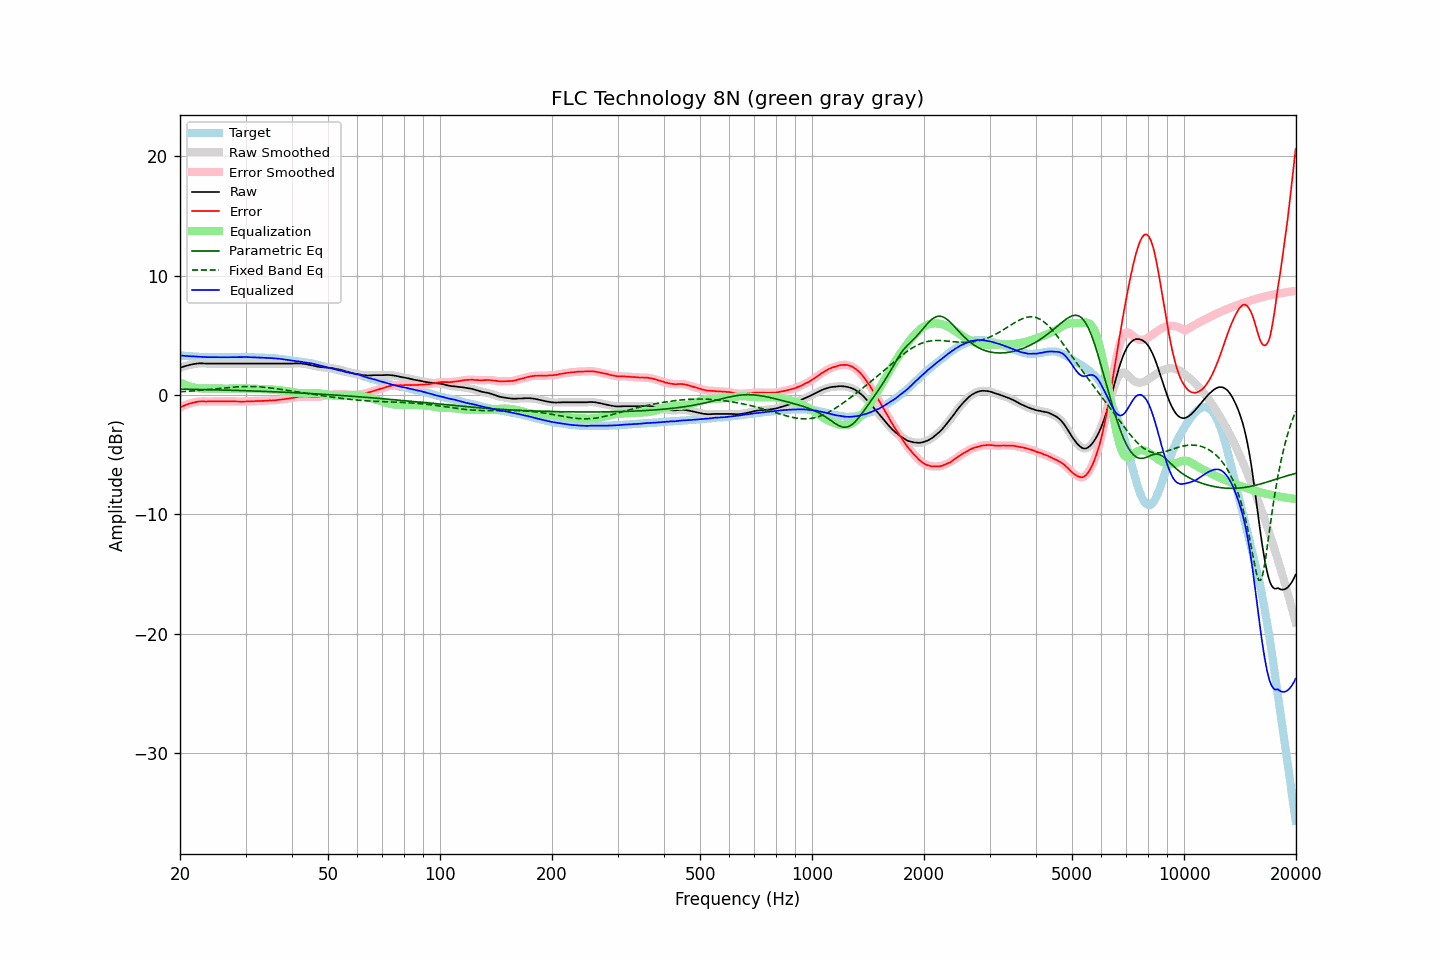

The table this chart was drawn from, first rows:
frequency, raw, error, smoothed, error_smoothed, equalization, parametric_eq, fixed_band_eq, equalized_raw, equalized_smoothed, target
20.00, 2.27, -1.04, 2.27, -1.04, 1.04, 0.49, 0.26, 3.31, 3.31, 3.31
20.20, 2.32, -0.98, 2.32, -0.98, 0.98, 0.49, 0.27, 3.30, 3.30, 3.30
20.40, 2.37, -0.92, 2.37, -0.92, 0.92, 0.49, 0.28, 3.29, 3.29, 3.29
20.61, 2.41, -0.87, 2.41, -0.87, 0.86, 0.48, 0.29, 3.27, 3.27, 3.28
20.81, 2.45, -0.81, 2.45, -0.81, 0.81, 0.48, 0.30, 3.26, 3.26, 3.26
21.02, 2.49, -0.76, 2.49, -0.76, 0.77, 0.48, 0.31, 3.25, 3.25, 3.25
21.23, 2.52, -0.72, 2.52, -0.72, 0.72, 0.48, 0.32, 3.24, 3.24, 3.24
21.44, 2.55, -0.70, 2.55, -0.69, 0.68, 0.47, 0.33, 3.23, 3.23, 3.25
21.66, 2.58, -0.65, 2.58, -0.66, 0.65, 0.47, 0.34, 3.23, 3.22, 3.23
21.87, 2.60, -0.63, 2.60, -0.62, 0.62, 0.47, 0.35, 3.22, 3.22, 3.23
22.09, 2.62, -0.59, 2.62, -0.59, 0.59, 0.46, 0.36, 3.21, 3.21, 3.21
22.31, 2.64, -0.57, 2.64, -0.57, 0.57, 0.46, 0.37, 3.21, 3.21, 3.21
22.54, 2.65, -0.55, 2.65, -0.55, 0.56, 0.46, 0.38, 3.21, 3.21, 3.20
22.76, 2.65, -0.55, 2.65, -0.54, 0.55, 0.46, 0.40, 3.20, 3.20, 3.19
22.99, 2.65, -0.54, 2.65, -0.54, 0.54, 0.45, 0.41, 3.19, 3.19, 3.18
23.22, 2.64, -0.53, 2.64, -0.54, 0.54, 0.45, 0.42, 3.18, 3.18, 3.17
23.45, 2.63, -0.55, 2.63, -0.54, 0.54, 0.45, 0.43, 3.17, 3.17, 3.18
23.69, 2.63, -0.54, 2.63, -0.54, 0.54, 0.44, 0.45, 3.17, 3.17, 3.17
23.92, 2.63, -0.53, 2.63, -0.54, 0.54, 0.44, 0.46, 3.17, 3.17, 3.16
24.16, 2.63, -0.54, 2.63, -0.54, 0.54, 0.44, 0.47, 3.17, 3.17, 3.17
24.40, 2.63, -0.54, 2.63, -0.54, 0.54, 0.44, 0.49, 3.17, 3.17, 3.17
24.65, 2.63, -0.54, 2.63, -0.54, 0.54, 0.43, 0.50, 3.17, 3.17, 3.17
24.89, 2.63, -0.54, 2.63, -0.54, 0.53, 0.43, 0.51, 3.16, 3.16, 3.17
25.14, 2.63, -0.53, 2.63, -0.53, 0.53, 0.43, 0.53, 3.16, 3.16, 3.16
25.39, 2.63, -0.53, 2.63, -0.53, 0.53, 0.42, 0.54, 3.16, 3.16, 3.16
25.65, 2.63, -0.53, 2.63, -0.53, 0.53, 0.42, 0.55, 3.16, 3.16, 3.16
25.91, 2.63, -0.53, 2.63, -0.53, 0.53, 0.42, 0.57, 3.16, 3.16, 3.16
26.16, 2.63, -0.54, 2.63, -0.53, 0.53, 0.41, 0.58, 3.16, 3.16, 3.16
26.43, 2.63, -0.53, 2.63, -0.53, 0.53, 0.41, 0.59, 3.16, 3.16, 3.16
26.69, 2.63, -0.53, 2.63, -0.53, 0.53, 0.40, 0.61, 3.16, 3.16, 3.16
26.96, 2.63, -0.53, 2.63, -0.53, 0.53, 0.40, 0.62, 3.16, 3.16, 3.16
27.23, 2.63, -0.53, 2.63, -0.53, 0.53, 0.40, 0.63, 3.16, 3.16, 3.16
27.50, 2.63, -0.53, 2.63, -0.53, 0.54, 0.39, 0.64, 3.17, 3.17, 3.16
27.77, 2.63, -0.54, 2.63, -0.54, 0.54, 0.39, 0.65, 3.17, 3.17, 3.17
28.05, 2.63, -0.54, 2.63, -0.54, 0.54, 0.39, 0.66, 3.17, 3.17, 3.17
28.33, 2.63, -0.55, 2.63, -0.55, 0.54, 0.38, 0.67, 3.17, 3.17, 3.18
28.62, 2.63, -0.55, 2.63, -0.55, 0.55, 0.38, 0.68, 3.18, 3.18, 3.17
28.90, 2.63, -0.55, 2.63, -0.55, 0.55, 0.37, 0.69, 3.18, 3.18, 3.18
29.19, 2.63, -0.55, 2.63, -0.55, 0.55, 0.37, 0.70, 3.18, 3.18, 3.18
29.48, 2.63, -0.55, 2.63, -0.55, 0.55, 0.36, 0.70, 3.18, 3.18, 3.18
29.78, 2.63, -0.55, 2.63, -0.55, 0.55, 0.36, 0.71, 3.18, 3.18, 3.18
30.08, 2.63, -0.55, 2.63, -0.55, 0.55, 0.36, 0.71, 3.18, 3.18, 3.18
30.38, 2.63, -0.54, 2.63, -0.54, 0.54, 0.35, 0.71, 3.17, 3.17, 3.17
30.68, 2.63, -0.53, 2.63, -0.54, 0.54, 0.35, 0.71, 3.17, 3.17, 3.16
30.99, 2.63, -0.53, 2.63, -0.53, 0.53, 0.34, 0.71, 3.16, 3.16, 3.16
31.30, 2.63, -0.53, 2.63, -0.53, 0.53, 0.34, 0.71, 3.16, 3.16, 3.16
31.61, 2.63, -0.53, 2.63, -0.52, 0.52, 0.33, 0.70, 3.15, 3.15, 3.16
31.93, 2.63, -0.51, 2.63, -0.52, 0.52, 0.33, 0.70, 3.15, 3.15, 3.14
32.24, 2.63, -0.51, 2.63, -0.51, 0.51, 0.32, 0.69, 3.14, 3.14, 3.14
32.57, 2.63, -0.50, 2.63, -0.50, 0.51, 0.32, 0.68, 3.14, 3.14, 3.13
32.89, 2.63, -0.50, 2.63, -0.50, 0.50, 0.31, 0.67, 3.13, 3.13, 3.13
33.22, 2.63, -0.50, 2.63, -0.50, 0.49, 0.31, 0.66, 3.12, 3.12, 3.13
33.55, 2.63, -0.50, 2.63, -0.49, 0.49, 0.30, 0.65, 3.12, 3.12, 3.12
33.89, 2.63, -0.48, 2.63, -0.48, 0.48, 0.30, 0.64, 3.11, 3.11, 3.11
34.23, 2.63, -0.47, 2.63, -0.47, 0.48, 0.29, 0.63, 3.11, 3.11, 3.10
34.57, 2.63, -0.47, 2.63, -0.47, 0.47, 0.29, 0.61, 3.10, 3.10, 3.10
34.92, 2.63, -0.45, 2.63, -0.46, 0.47, 0.28, 0.59, 3.09, 3.09, 3.08
35.27, 2.63, -0.47, 2.63, -0.46, 0.46, 0.28, 0.58, 3.09, 3.09, 3.10
35.62, 2.63, -0.45, 2.63, -0.45, 0.45, 0.27, 0.56, 3.08, 3.08, 3.08
35.97, 2.63, -0.45, 2.63, -0.44, 0.44, 0.26, 0.54, 3.07, 3.07, 3.07
... 635 more rows
